Run: headless pygame with SDL's dummy video driver; simulated clock (each Clock.tick advances the game by its frame time, no real sleeping); random seed 0; keys injected as events and as key.get_pressed() state; no mouse input.
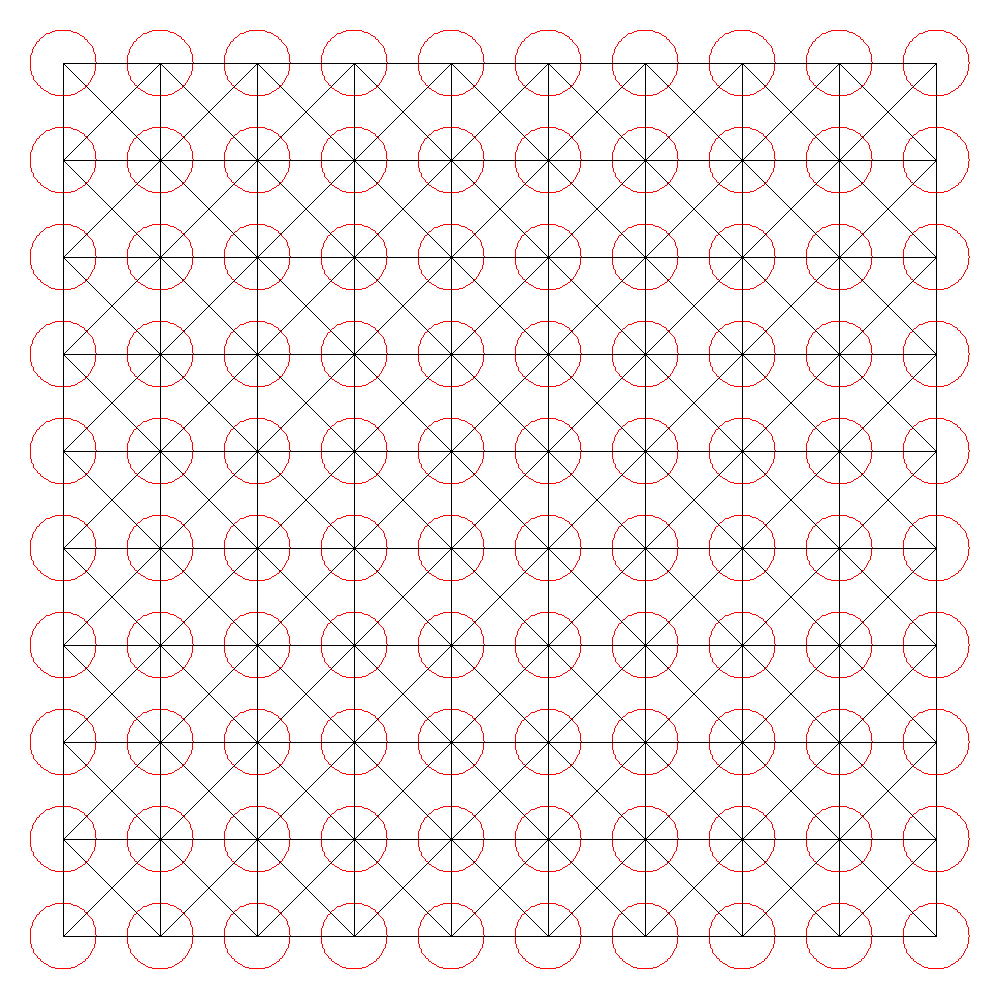
Frame 1 of 4 · flips 1–60 · no input
Frame 2 of 4 · flips 61–180 · tapped SPACE, RETURN · held RIGHT (→), D · screen unchanged from frame 1, image omitted
Frame 3 of 4 · flips 181–300 · held DOWN (↓), S · screen unchanged from frame 2, image omitted
Frame 4 of 4 · flips 301–420 · held LEFT (←), A, UP (↑), W · screen unchanged from frame 3, image omitted

The pygame program that drew these frames:

import pygame, sys
import math
from pygame.locals import *

#initialization
pygame.init()

#Setting frame per sec
FPS = 30
pygameClock = pygame.time.Clock()

#Set RGB colors
BLUE = (0, 0, 255)
RED = (255, 0, 0)
GREEN = (0, 255, 0)
BLACK = (0, 0, 0)
WHITE = (255, 255, 255)

W = 1000
H = 1000

#Set the display with its size fixed 300x300
mainWindowSurface = pygame.display.set_mode((W, H))
mainWindowSurface.fill(WHITE)
pygame.display.set_caption("Test")

# consts

# interval
I = 30
circles_per_line = 10
rows = circles_per_line
# radius
R = (W - (I * (circles_per_line + 1))) / (circles_per_line * 2)


# calculate circle centers
points = []
for r in range(rows):
    points.append([])
    for c in range(circles_per_line):
        x = (c + 1) * I + (c * 2 + 1) * R
        y = (r + 1) * I + (r * 2 + 1) * R
        points[r].append((x, y))

print(points)

# draw

for r in range(rows):
    for c in range(circles_per_line):
        (x, y) = points[r][c]
        # pygame.draw.circle(mainWindowSurface, RED, [x, y], R)
        pygame.draw.arc(mainWindowSurface, RED, [x-R, y-R, R*2, R*2], math.radians(0), math.radians(360))

for r in range(rows):
    for c in range(circles_per_line):
        (x, y) = points[r][c]
        r1 = (r-1)
        c1 = (c+1)
        r2 = r
        c2 = (c+1)
        r3 = (r+1)
        c3 = (c+1)
        r4 = (r+1)
        c4 = c

        if r1 >= 0 and c1 < circles_per_line:
            (x1, y1) = points[r1][c1]
            pygame.draw.line(mainWindowSurface, BLACK, (x, y), (x1, y1))
        if c2 < circles_per_line:
            (x2, y2) = points[r2][c2]
            pygame.draw.line(mainWindowSurface, BLACK, (x, y), (x2, y2))
        if r3 < rows and c3 < circles_per_line:
            (x3, y3) = points[r3][c3]
            pygame.draw.line(mainWindowSurface, BLACK, (x, y), (x3, y3))
        if r4 < rows:
            (x4, y4) = points[r4][c4]
            pygame.draw.line(mainWindowSurface, BLACK, (x, y), (x4, y4))

#Game loop

while True:
    # update visual elements and redraw them
    pygame.display.update()

    # handle pending user/system events
    for event in pygame.event.get():
        if event.type == QUIT:
            pygame.quit()
            sys.exit()
    pygameClock.tick(FPS)
